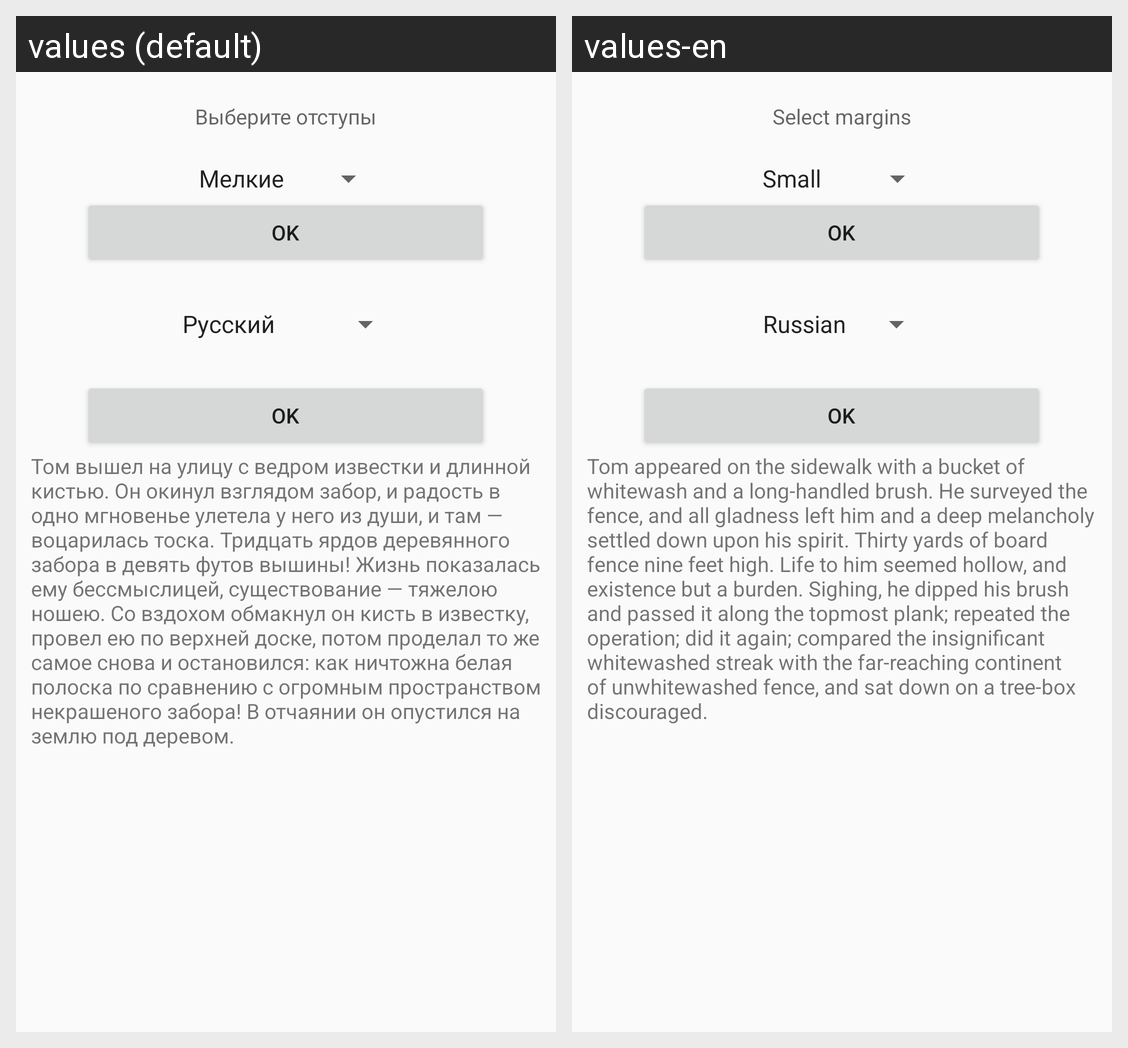

Here is an Android app screen in its default locale and in the app's own translations. Write out the translated-string differences for the strings that appear on this screen.
Android screen res/layout/activity_main.xml rendered under 2 locales, left to right: values (default), values-en. Device: Nexus 5 (rendered at 1080×1920; each locale shown at half size, 540×960, under a caption strip naming it); theme AppTheme.
Strings drawn on this screen, with the default value and each locale's value (text and hints the layout hard-codes, and strings that could not be matched under every locale, appear in the picture but are not listed):

title_margin
  values: Выберите отступы
  values-en: Select margins

ok_button
  values: ok
  values-en: ok

text
  values: Том вышел на улицу с ведром известки и длинной кистью. Он окинул взглядом забор, и радость в одно мгновенье улетела у него из души, и там — воцарилась тоска. Тридцать ярдов деревянного забора в девять футов вышины! Жизнь показалась ему бессмыслицей, существование — тяжелою ношею. Со вздохом обмакнул он кисть в известку, провел ею по верхней доске, потом проделал то же самое снова и остановился: …[clipped]
  values-en: Tom appeared on the sidewalk with a bucket of whitewash and a long-handled brush. He surveyed the fence, and all gladness left him and a deep melancholy settled down upon his spirit. Thirty yards of board fence nine feet high. Life to him seemed hollow, and existence but a burden. Sighing, he dipped his brush and passed it along the topmost plank; repeated the operation; did it again; compared …[clipped]
